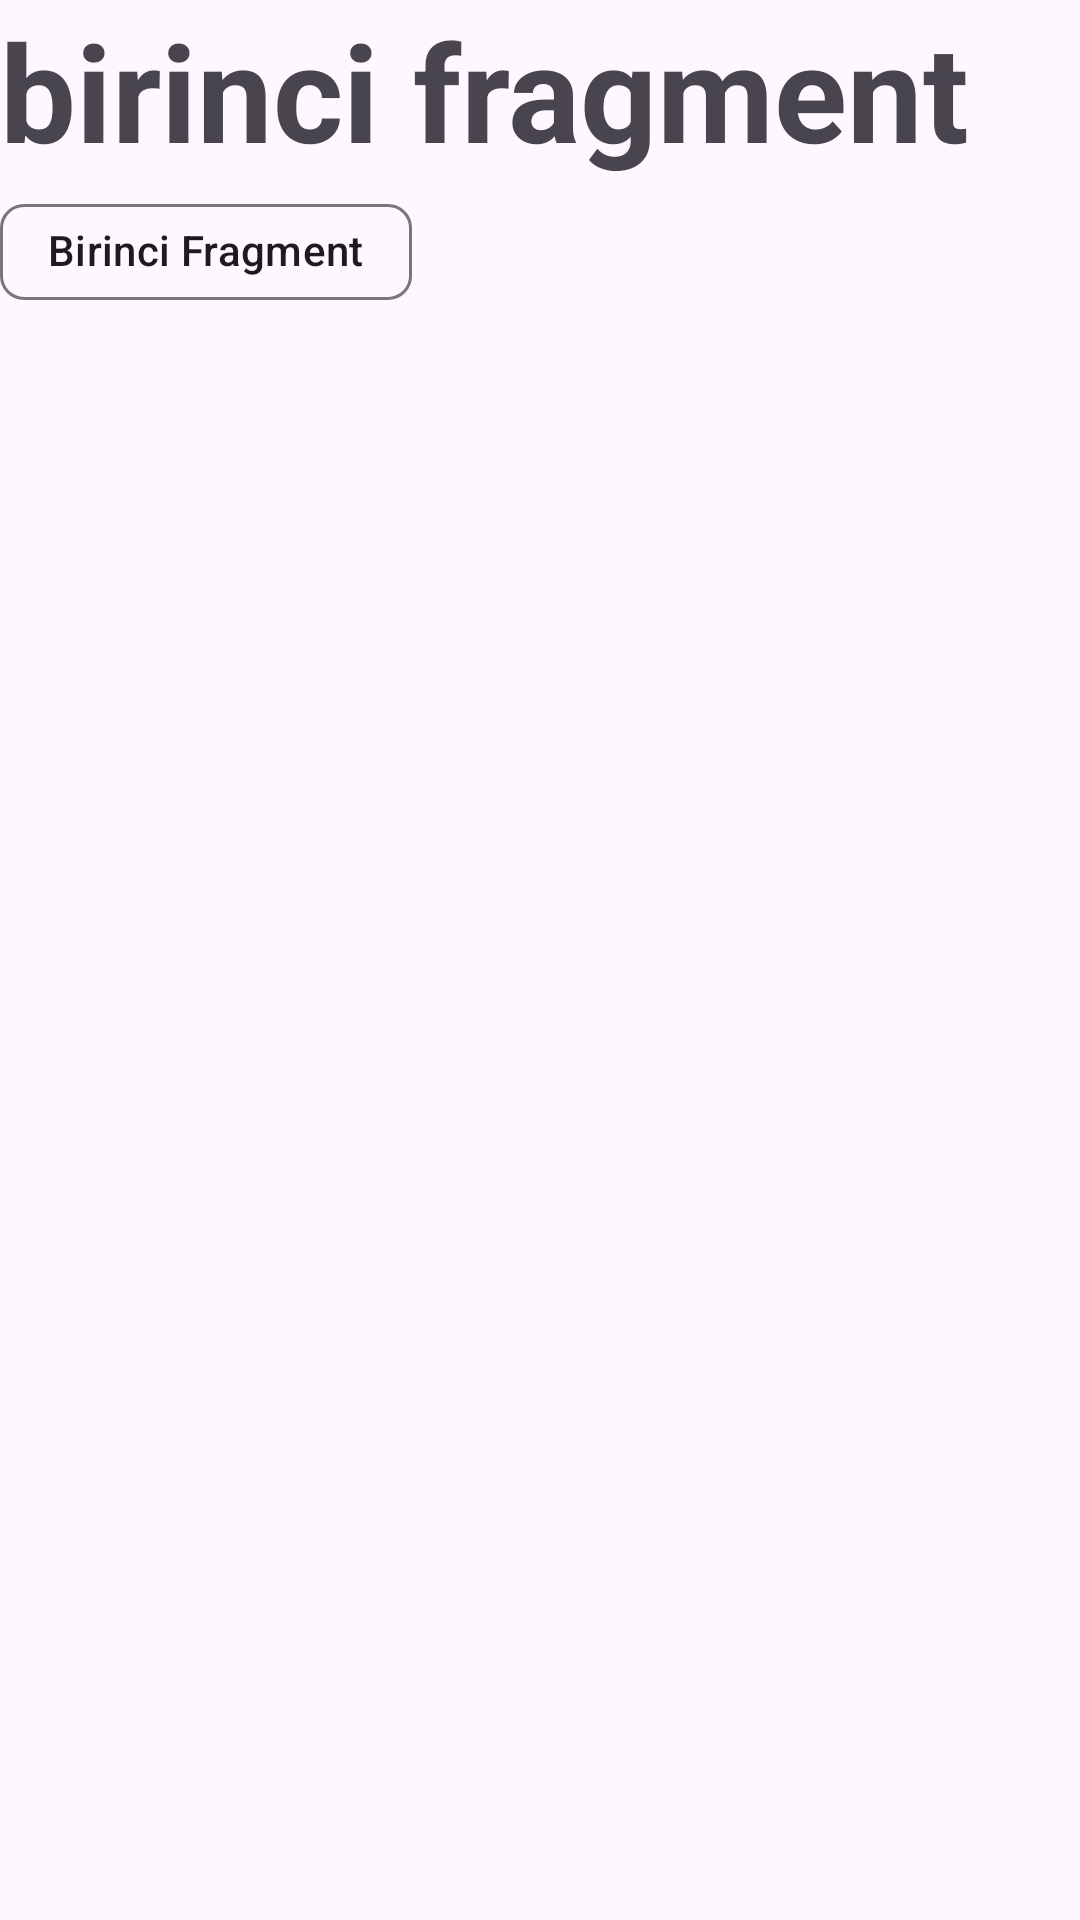

Layout XML and referenced resources for this Android screen:
<!-- AndroidManifest.xml: application theme Theme.Takvim -->
<!-- res/layout/fragment_birinci.xml -->
<?xml version="1.0" encoding="utf-8"?>
<LinearLayout xmlns:android="http://schemas.android.com/apk/res/android"
    xmlns:tools="http://schemas.android.com/tools"
    android:layout_width="match_parent"
    android:orientation="vertical"
    android:layout_height="match_parent"
    tools:context=".BirinciFragment">

    
    <TextView
        android:textStyle="bold"
        android:textSize="45dp"
        android:id="@+id/counterDeger"
        android:layout_width="match_parent"
        android:layout_height="wrap_content"
        android:text="birinci fragment" />

    <com.google.android.material.chip.Chip
        android:layout_width="wrap_content"
        android:layout_height="wrap_content"
        android:text="Birinci Fragment" />





</LinearLayout>
<!-- resources referenced by this layout -->
<resources>
  <style name="Theme.Takvim" parent="Base.Theme.Takvim" />
  <style name="Base.Theme.Takvim" parent="Theme.Material3.DayNight.NoActionBar">
          
          
      </style>
</resources>
